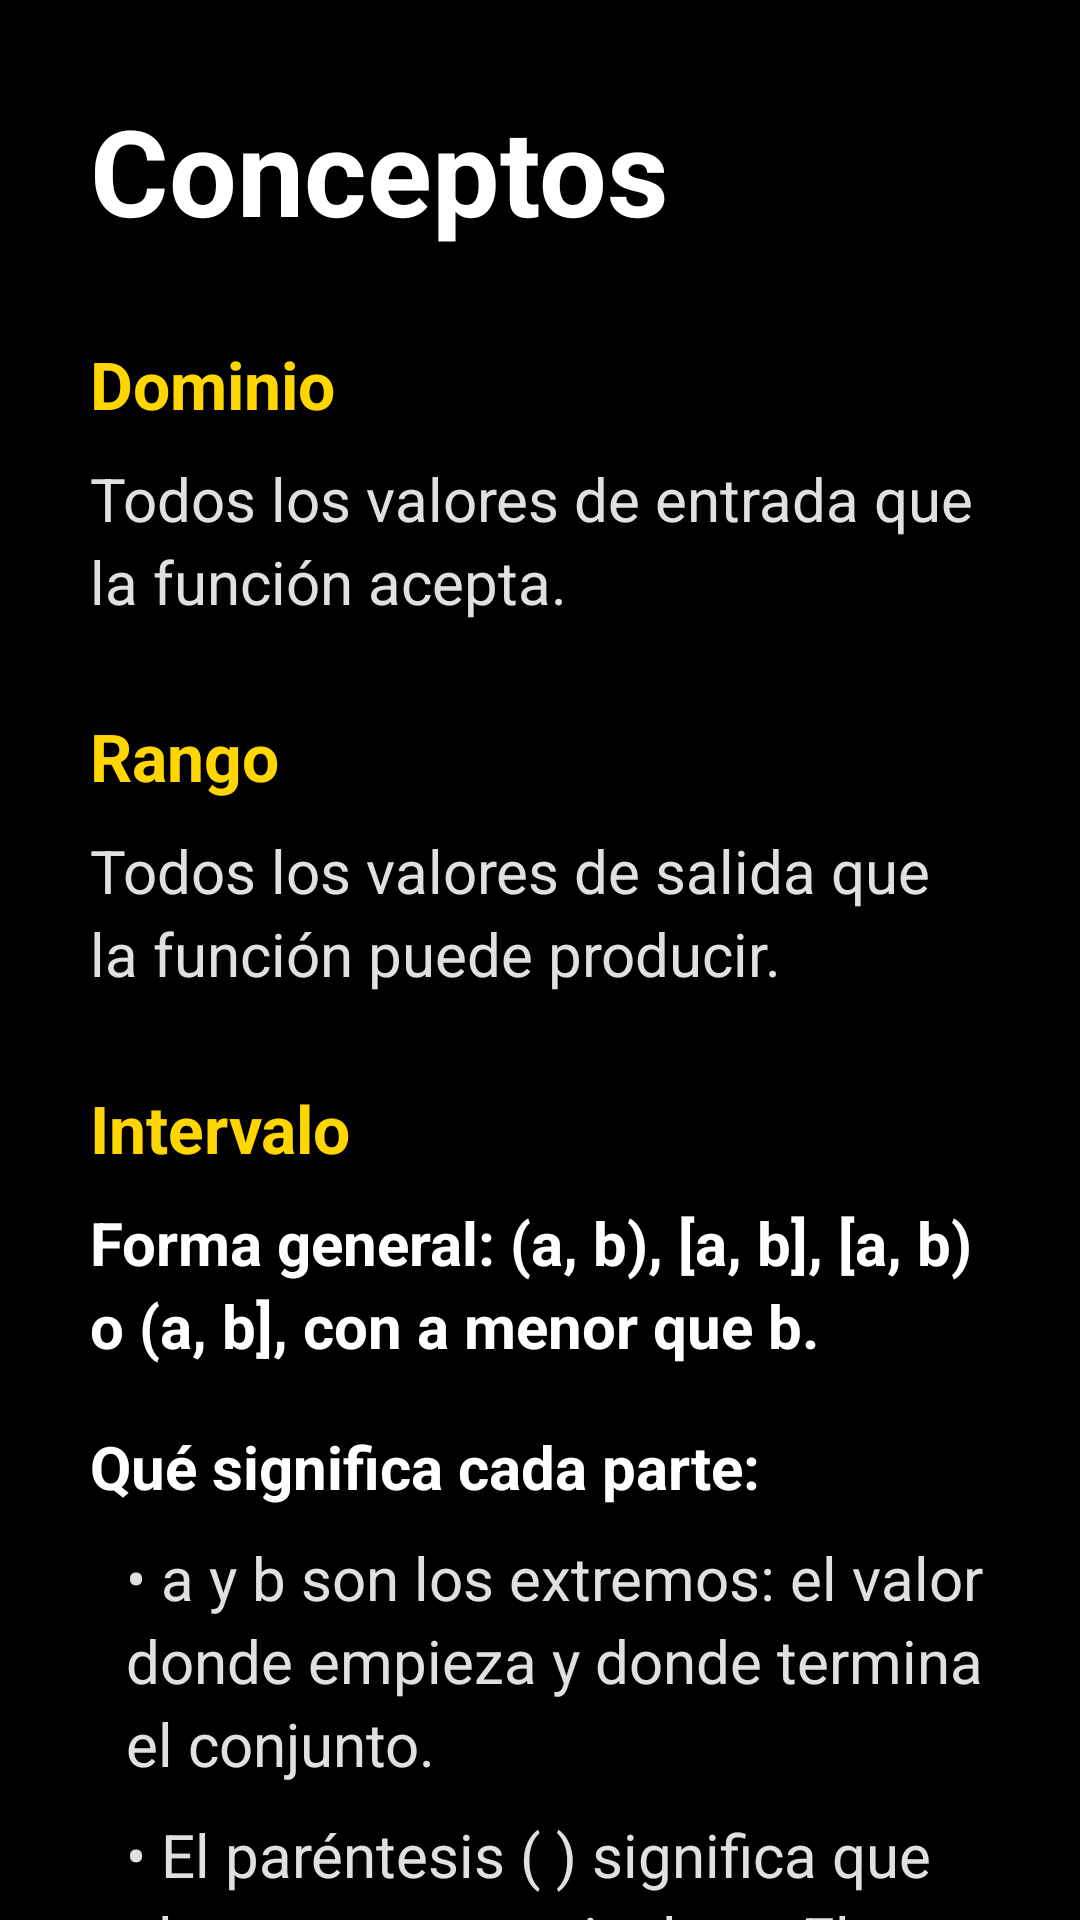

The Android layout XML behind this screen, and the referenced resources:
<!-- AndroidManifest.xml: application theme Theme.Sara -->
<!-- res/layout/vista_conceptos.xml -->
<?xml version="1.0" encoding="utf-8"?>
<ScrollView xmlns:android="http://schemas.android.com/apk/res/android"
    android:layout_width="match_parent"
    android:layout_height="match_parent"
    android:background="@color/fondo"
    android:fillViewport="true"
    android:scrollbars="none">

    <LinearLayout
        android:layout_width="match_parent"
        android:layout_height="wrap_content"
        android:orientation="vertical"
        android:padding="30dp">

        
        <TextView
            android:id="@+id/txtTituloConceptos"
            android:layout_width="match_parent"
            android:layout_height="wrap_content"
            android:text="@string/encabezadoconceptos"
            android:textColor="#FFFFFF"
            android:textSize="40sp"
            android:textStyle="bold"
            android:accessibilityHeading="true" />

        
        <TextView
            android:layout_width="match_parent"
            android:layout_height="wrap_content"
            android:layout_marginTop="30dp"
            android:text="@string/titulodominio"
            android:textColor="@color/amarillo"
            android:textSize="22sp"
            android:textStyle="bold"
            android:accessibilityHeading="true" />

        <TextView
            android:layout_width="match_parent"
            android:layout_height="wrap_content"
            android:layout_marginTop="10dp"
            android:text="@string/definiciondominio"
            android:textColor="@color/texto_secundario"
            android:textSize="20sp"
            android:lineSpacingExtra="4dp" />

        
        <TextView
            android:layout_width="match_parent"
            android:layout_height="wrap_content"
            android:layout_marginTop="30dp"
            android:text="@string/titulorango"
            android:textColor="@color/amarillo"
            android:textSize="22sp"
            android:textStyle="bold"
            android:accessibilityHeading="true" />

        <TextView
            android:layout_width="match_parent"
            android:layout_height="wrap_content"
            android:layout_marginTop="10dp"
            android:text="@string/definicionrango"
            android:textColor="@color/texto_secundario"
            android:textSize="20sp"
            android:lineSpacingExtra="4dp" />

        
        <TextView
            android:layout_width="match_parent"
            android:layout_height="wrap_content"
            android:layout_marginTop="30dp"
            android:text="@string/titulointervalo"
            android:textColor="@color/amarillo"
            android:textSize="22sp"
            android:textStyle="bold"
            android:accessibilityHeading="true" />

        <TextView
            android:layout_width="match_parent"
            android:layout_height="wrap_content"
            android:layout_marginTop="10dp"
            android:text="@string/formaintervalo"
            android:textColor="#FFFFFF"
            android:textSize="20sp"
            android:textStyle="bold"
            android:lineSpacingExtra="4dp" />

        <Space
            android:layout_width="match_parent"
            android:layout_height="20dp" />

        <TextView
            android:layout_width="match_parent"
            android:layout_height="wrap_content"
            android:text="@string/titulopartesintervalo"
            android:textColor="#FFFFFF"
            android:textSize="20sp"
            android:textStyle="bold"
            android:accessibilityHeading="true" />

        <TextView
            android:layout_width="match_parent"
            android:layout_height="wrap_content"
            android:layout_marginTop="10dp"
            android:paddingStart="12dp"
            android:text="@string/parteintervalo1"
            android:textColor="@color/texto_secundario"
            android:textSize="20sp"
            android:lineSpacingExtra="4dp" />

        <TextView
            android:layout_width="match_parent"
            android:layout_height="wrap_content"
            android:layout_marginTop="10dp"
            android:paddingStart="12dp"
            android:text="@string/parteintervalo2"
            android:textColor="@color/texto_secundario"
            android:textSize="20sp"
            android:lineSpacingExtra="4dp" />

        <TextView
            android:layout_width="match_parent"
            android:layout_height="wrap_content"
            android:layout_marginTop="20dp"
            android:text="@string/interpretacionintervalo"
            android:textColor="@color/texto_secundario"
            android:textSize="20sp"
            android:lineSpacingExtra="4dp" />

        <Space
            android:layout_width="match_parent"
            android:layout_height="20dp" />

        <TextView
            android:layout_width="match_parent"
            android:layout_height="wrap_content"
            android:text="@string/titulocaracteristicas"
            android:textColor="#FFFFFF"
            android:textSize="20sp"
            android:textStyle="bold"
            android:accessibilityHeading="true" />

        <TextView
            android:layout_width="match_parent"
            android:layout_height="wrap_content"
            android:layout_marginTop="10dp"
            android:paddingStart="12dp"
            android:text="@string/caracteristicaintervalo1"
            android:textColor="@color/texto_secundario"
            android:textSize="20sp"
            android:lineSpacingExtra="4dp" />

        <TextView
            android:layout_width="match_parent"
            android:layout_height="wrap_content"
            android:layout_marginTop="10dp"
            android:paddingStart="12dp"
            android:text="@string/caracteristicaintervalo2"
            android:textColor="@color/texto_secundario"
            android:textSize="20sp"
            android:lineSpacingExtra="4dp" />

        <TextView
            android:layout_width="match_parent"
            android:layout_height="wrap_content"
            android:layout_marginTop="10dp"
            android:paddingStart="12dp"
            android:text="@string/caracteristicaintervalo3"
            android:textColor="@color/texto_secundario"
            android:textSize="20sp"
            android:lineSpacingExtra="4dp" />

        <TextView
            android:layout_width="match_parent"
            android:layout_height="wrap_content"
            android:layout_marginTop="10dp"
            android:paddingStart="12dp"
            android:text="@string/caracteristicaintervalo4"
            android:textColor="@color/texto_secundario"
            android:textSize="20sp"
            android:lineSpacingExtra="4dp" />

        <TextView
            android:layout_width="match_parent"
            android:layout_height="wrap_content"
            android:layout_marginTop="10dp"
            android:paddingStart="12dp"
            android:text="@string/caracteristicaintervalo5"
            android:textColor="@color/texto_secundario"
            android:textSize="20sp"
            android:lineSpacingExtra="4dp" />

        <TextView
            android:layout_width="match_parent"
            android:layout_height="wrap_content"
            android:layout_marginTop="10dp"
            android:paddingStart="12dp"
            android:text="@string/caracteristicaintervalo6"
            android:textColor="@color/texto_secundario"
            android:textSize="20sp"
            android:lineSpacingExtra="4dp" />

        
        <androidx.appcompat.widget.AppCompatButton
            android:id="@+id/btnRegresar"
            android:layout_width="wrap_content"
            android:layout_height="55dp"
            android:layout_gravity="start"
            android:layout_marginTop="40dp"
            android:paddingStart="20dp"
            android:paddingEnd="25dp"
            android:background="@drawable/btn_contorno"
            android:drawableStart="@drawable/ico_regresar"
            android:drawablePadding="8dp"
            android:text="@string/regresar"
            android:contentDescription="@string/regresaraprendizaje"
            android:drawableTint="@color/amarillo"
            android:textColor="@color/amarillo"
            android:textSize="20sp"
            android:textStyle="bold"
            android:textAllCaps="false" />

        
        <Space
            android:layout_width="match_parent"
            android:layout_height="30dp" />

    </LinearLayout>

</ScrollView>
<!-- resources referenced by this layout -->
<resources>
  <color name="amarillo">#FFFFD600</color>
  <color name="fondo">#FF000000</color>
  <color name="texto_secundario">#FFE0E0E0</color>
  <!-- drawable btn_contorno (drawable) -->
  <?xml version="1.0" encoding="utf-8"?>
  <shape xmlns:android="http://schemas.android.com/apk/res/android">
      <solid android:color="@color/tarjeta" />
      <stroke android:width="2dp" android:color="@color/amarillo" />
      <corners android:radius="12dp" />
  </shape>
  <!-- drawable ico_regresar (drawable) -->
  <?xml version="1.0" encoding="utf-8"?>
  <vector xmlns:android="http://schemas.android.com/apk/res/android"
      android:width="24dp"
      android:height="24dp"
      android:viewportWidth="24"
      android:viewportHeight="24">
      <path
          android:fillColor="#262626"
          android:pathData="M20,11H7.83l5.59,-5.59L12,4l-8,8 8,8 1.41,-1.41L7.83,13H20v-2z" />
  </vector>
  <string name="caracteristicaintervalo1">• Abierto (a, b): no incluye a ninguno de los dos extremos.</string>
  <string name="caracteristicaintervalo2">• Cerrado [a, b]: incluye a los dos.</string>
  <string name="caracteristicaintervalo3">• Semiabierto [a, b) o (a, b]: incluye solo uno.</string>
  <string name="caracteristicaintervalo4">• Infinito: (−∞, a) o [a, ∞). El infinito no es un número y siempre lleva paréntesis.</string>
  <string name="caracteristicaintervalo5">• La unión ∪ junta intervalos, por ejemplo (−∞, 0) ∪ (0, ∞).</string>
  <string name="caracteristicaintervalo6">• Sirve para expresar dominio y rango.</string>
  <string name="definiciondominio">Todos los valores de entrada que la función acepta.</string>
  <string name="definicionrango">Todos los valores de salida que la función puede producir.</string>
  <string name="encabezadoconceptos">Conceptos</string>
  <string name="formaintervalo">Forma general: (a, b), [a, b], [a, b) o (a, b], con a menor que b.</string>
  <string name="interpretacionintervalo">Interpretación: un intervalo es el conjunto de todos los números entre dos extremos, incluidos los decimales. Equivale a una desigualdad: el intervalo (a, b) es lo mismo que a menor que x y x menor que b.</string>
  <string name="parteintervalo1">• a y b son los extremos: el valor donde empieza y donde termina el conjunto.</string>
  <string name="parteintervalo2">• El paréntesis ( ) significa que el extremo no se incluye. El corchete [ ] significa que sí se incluye.</string>
  <string name="regresar">Regresar</string>
  <string name="regresaraprendizaje">Regresar a Aprendizaje</string>
  <string name="titulocaracteristicas">Características clave:</string>
  <string name="titulodominio">Dominio</string>
  <string name="titulointervalo">Intervalo</string>
  <string name="titulopartesintervalo">Qué significa cada parte:</string>
  <string name="titulorango">Rango</string>
  <style name="Theme.Sara" parent="Base.Theme.Sara" />
  <color name="tarjeta">#FF1C1C1C</color>
  <style name="Base.Theme.Sara" parent="Theme.Material3.DayNight.NoActionBar">
          
          
      </style>
</resources>
